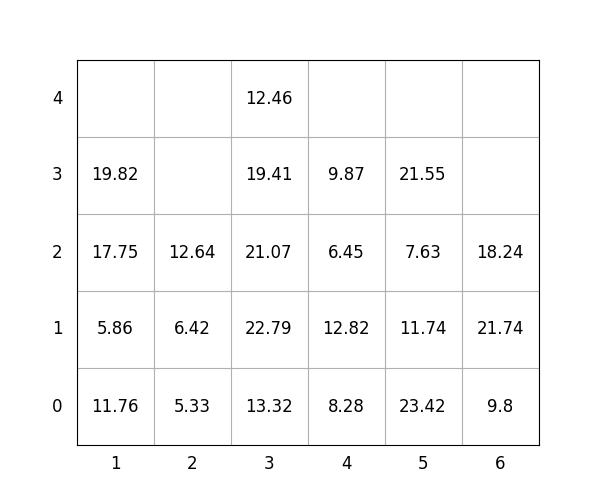

Source data for this figure (header and first rows):
idx, loc_x, loc_y, loc_z, weight, group, score, seq, reloc, size(ft)
1, 5, 0, 0, 23.42, 2, 223.4, 0, 1.0, 20
2, 4, 0, 0, 8.28, 1, 108.3, 0, 0, 20
3, 1, 0, 0, 11.76, 0, 11.76, 0, 1, 20
4, 6, 0, 0, 9.8, 1, 109.8, 0, 0, 20
5, 2, 0, 0, 5.33, 3, 305.3, 0, 1.0, 20
6, 2, 0, 1, 6.42, 2, 206.4, 0, 1.0, 20
7, 6, 0, 1, 21.74, 1, 121.7, 0, 0, 20
8, 3, 0, 0, 13.32, 1, 113.3, 1, 1.0, 20
9, 3, 0, 1, 22.79, 1, 122.8, 2, 1.0, 20
10, 6, 0, 2, 18.24, 3, 318.2, 3, 0, 20
11, 1, 0, 1, 5.86, 0, 5.86, 4, 1.0, 20
12, 5, 0, 1, 11.74, 3, 311.7, 5, 1.0, 20
13, 5, 0, 2, 7.63, 3, 307.6, 6, 1.0, 20
14, 4, 0, 1, 12.82, 1, 112.8, 7, 0, 20
15, 4, 0, 2, 6.45, 2, 206.4, 8, 1.0, 20
16, 3, 0, 2, 21.07, 1, 121.1, 9, 1.0, 20
17, 2, 0, 2, 12.64, 2, 212.6, 10, 1.0, 20
18, 4, 0, 3, 9.87, 2, 209.9, 11, 1.0, 20
19, 1, 0, 2, 17.75, 0, 17.75, 12, 1.0, 20
20, 3, 0, 3, 19.41, 1, 119.4, 13, 1.0, 20
21, 1, 0, 3, 19.82, 0, 19.82, 14, 1.0, 20
22, 3, 0, 4, 12.46, 1, 112.5, 15, 1.0, 20
23, 5, 0, 3, 21.55, 3, 321.6, 16, 1.0, 20
